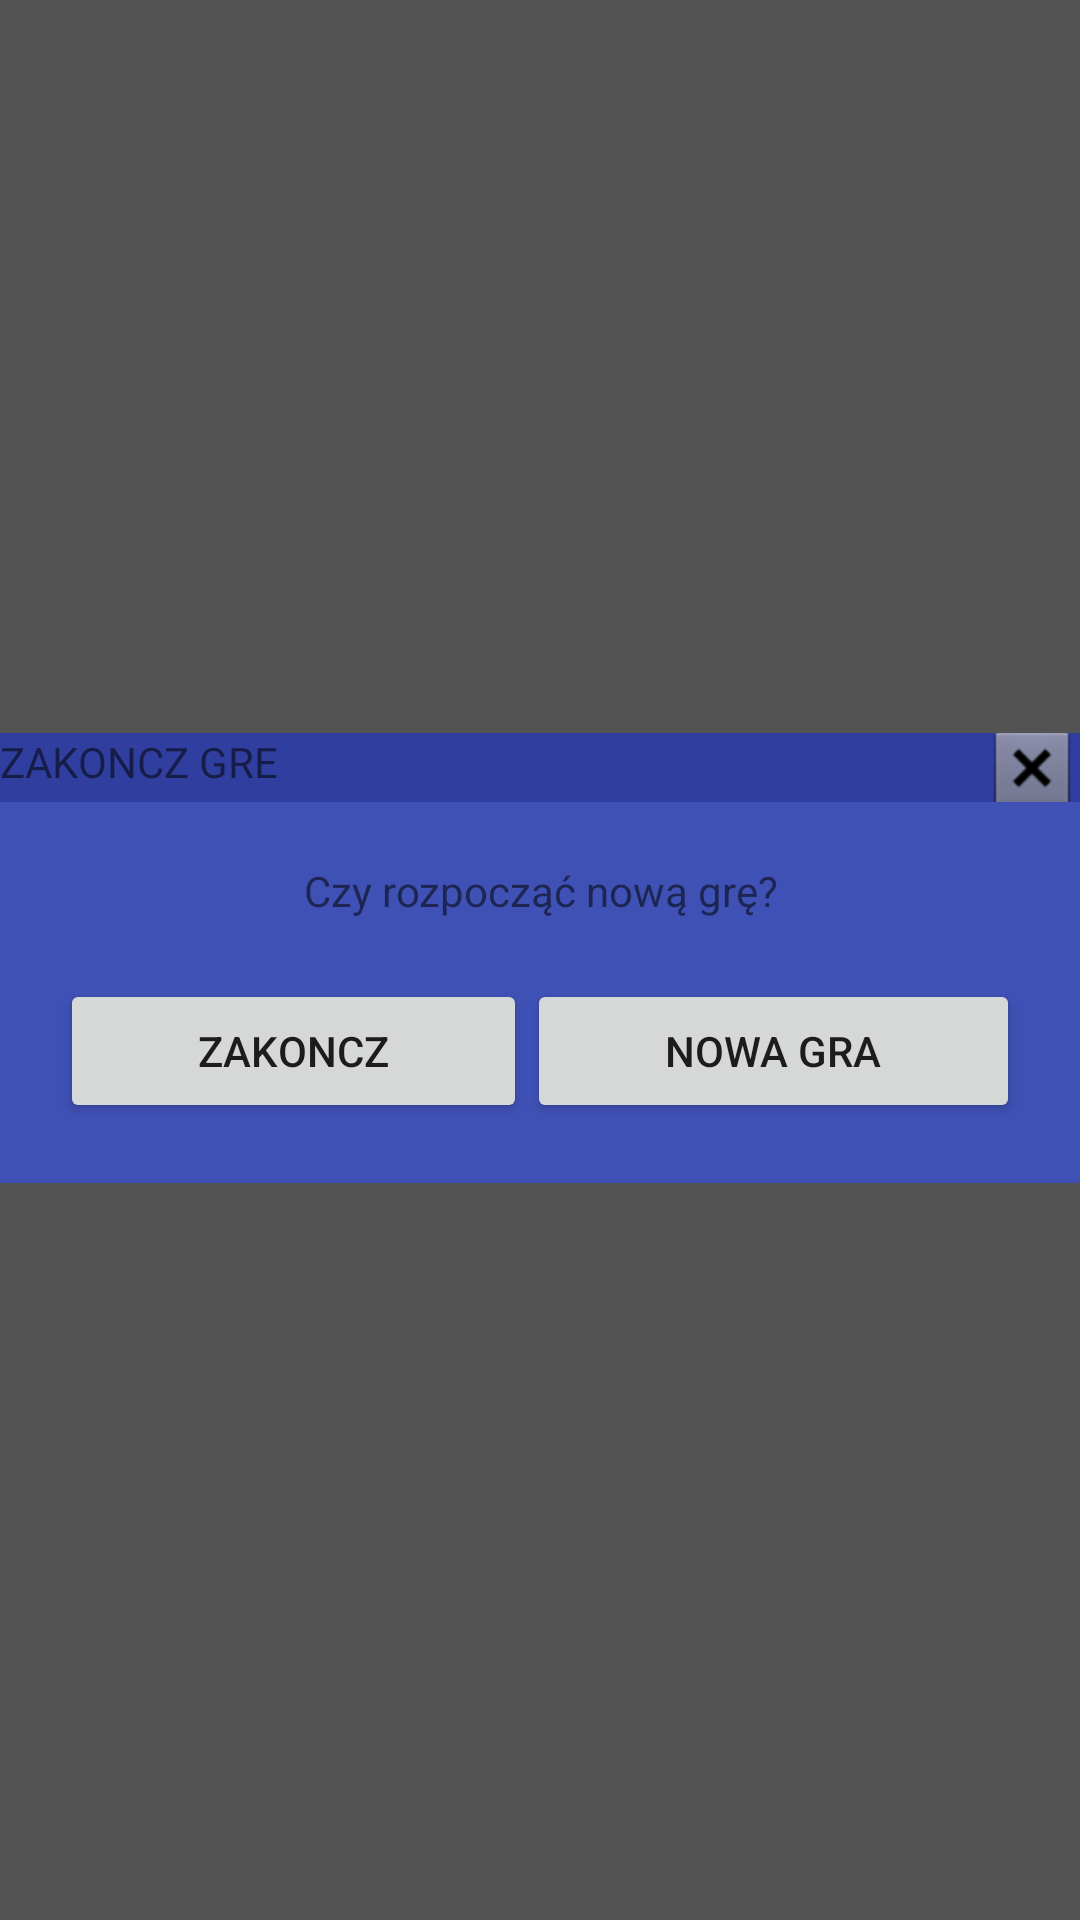

Write the Android layout XML for this screen, with the resource values it uses.
<!-- AndroidManifest.xml: application theme AppTheme -->
<!-- res/layout/popup.xml -->
<?xml version="1.0" encoding="utf-8"?>
<LinearLayout xmlns:android="http://schemas.android.com/apk/res/android"
    android:id="@+id/fadePopup"
    android:layout_width="match_parent"
    android:layout_height="match_parent"

    android:background="#AA000000"
    android:orientation="vertical"
    android:gravity="center_vertical">

    <LinearLayout
        android:layout_width="match_parent"
        android:layout_height="wrap_content"
        android:orientation="vertical">

        <LinearLayout
            android:layout_width="match_parent"
            android:layout_height="wrap_content"
            android:background="@color/colorPrimaryDark">

            <TextView
                android:id="@+id/zakonczButton2"
                android:layout_width="wrap_content"
                android:layout_height="wrap_content"
                android:layout_gravity="left"
                android:layout_marginBottom="2dp"
                android:layout_marginLeft="@dimen/tb_button_margin"
                android:layout_marginTop="2dp"
                android:layout_weight="2"
                android:text="ZAKONCZ GRE" />


            <ImageButton
                android:id="@+id/dismissButton"
                android:layout_width="wrap_content"
                android:layout_height="match_parent"
                android:layout_gravity="right"
                android:onClick="onClick"
                android:src="@android:drawable/btn_dialog"
                android:background="@drawable/button_exit"/>
            
        </LinearLayout>

        <LinearLayout
            android:layout_width="match_parent"
            android:layout_height="wrap_content"
            android:layout_gravity="center_horizontal"
            android:layout_marginBottom="1dp"
            android:background="@color/colorPrimary"
            android:orientation="vertical">

            >

            <TextView
                android:layout_width="match_parent"
                android:layout_height="wrap_content"
                android:layout_marginTop="20dp"
                android:gravity="center_horizontal"
                android:text="Czy rozpocząć nową grę?" />

            <LinearLayout
                android:layout_width="match_parent"
                android:layout_height="wrap_content"
                android:layout_margin="20dp">

                <Button
                    android:id="@+id/zakonczButton"
                    android:layout_width="wrap_content"
                    android:layout_height="wrap_content"
                    android:layout_gravity="right"
                    android:layout_weight="2"
                    android:onClick="onClick"
                    android:text="Zakoncz" />

                <Button
                    android:id="@+id/nowaGraButton"
                    android:layout_width="wrap_content"
                    android:layout_height="wrap_content"
                    android:layout_gravity="left"
                    android:layout_weight="2"
                    android:onClick="onClick"
                    android:text="Nowa Gra" />
            </LinearLayout>

        </LinearLayout>
    </LinearLayout>
</LinearLayout>
<!-- resources referenced by this layout -->
<resources>
  <color name="colorPrimary">#3F51B5</color>
  <color name="colorPrimaryDark">#303F9F</color>
  <!-- drawable button_exit (drawable) -->
  <?xml version="1.0" encoding="utf-8"?>
  <shape xmlns:android="http://schemas.android.com/apk/res/android">
      <item android:state_pressed="true">
      <solid android:color="@color/btn_background_pressed" />
      </item>
  </shape>
  <style name="AppTheme" parent="Theme.AppCompat.Light.DarkActionBar">
          
          <item name="colorPrimary">@color/colorPrimary</item>
          <item name="colorPrimaryDark">@color/colorPrimaryDark</item>
          <item name="colorAccent">@color/colorAccent</item>
          
          <item name="android:navigationBarColor">@color/colorPrimary</item>
  
      </style>
  <color name="colorAccent">#FF4081</color>
</resources>
